Image classification data set "data_split" (sinangr1/Projekt_Deep_Learning-Pipeline on GitHub). Class labels (2): no zebra, zebra.

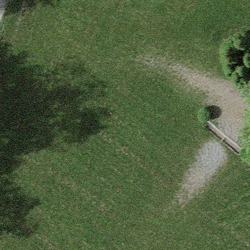
Label: no zebra

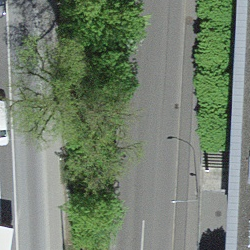
Label: no zebra

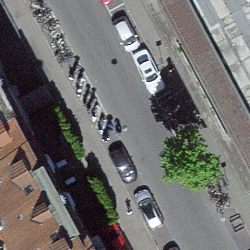
Label: no zebra

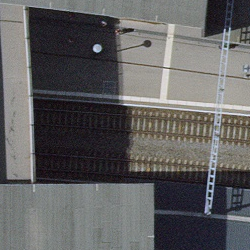
Label: no zebra

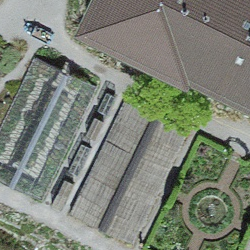
Label: no zebra

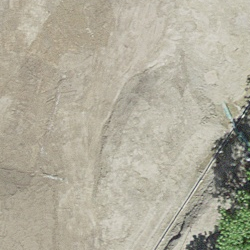
Label: no zebra
